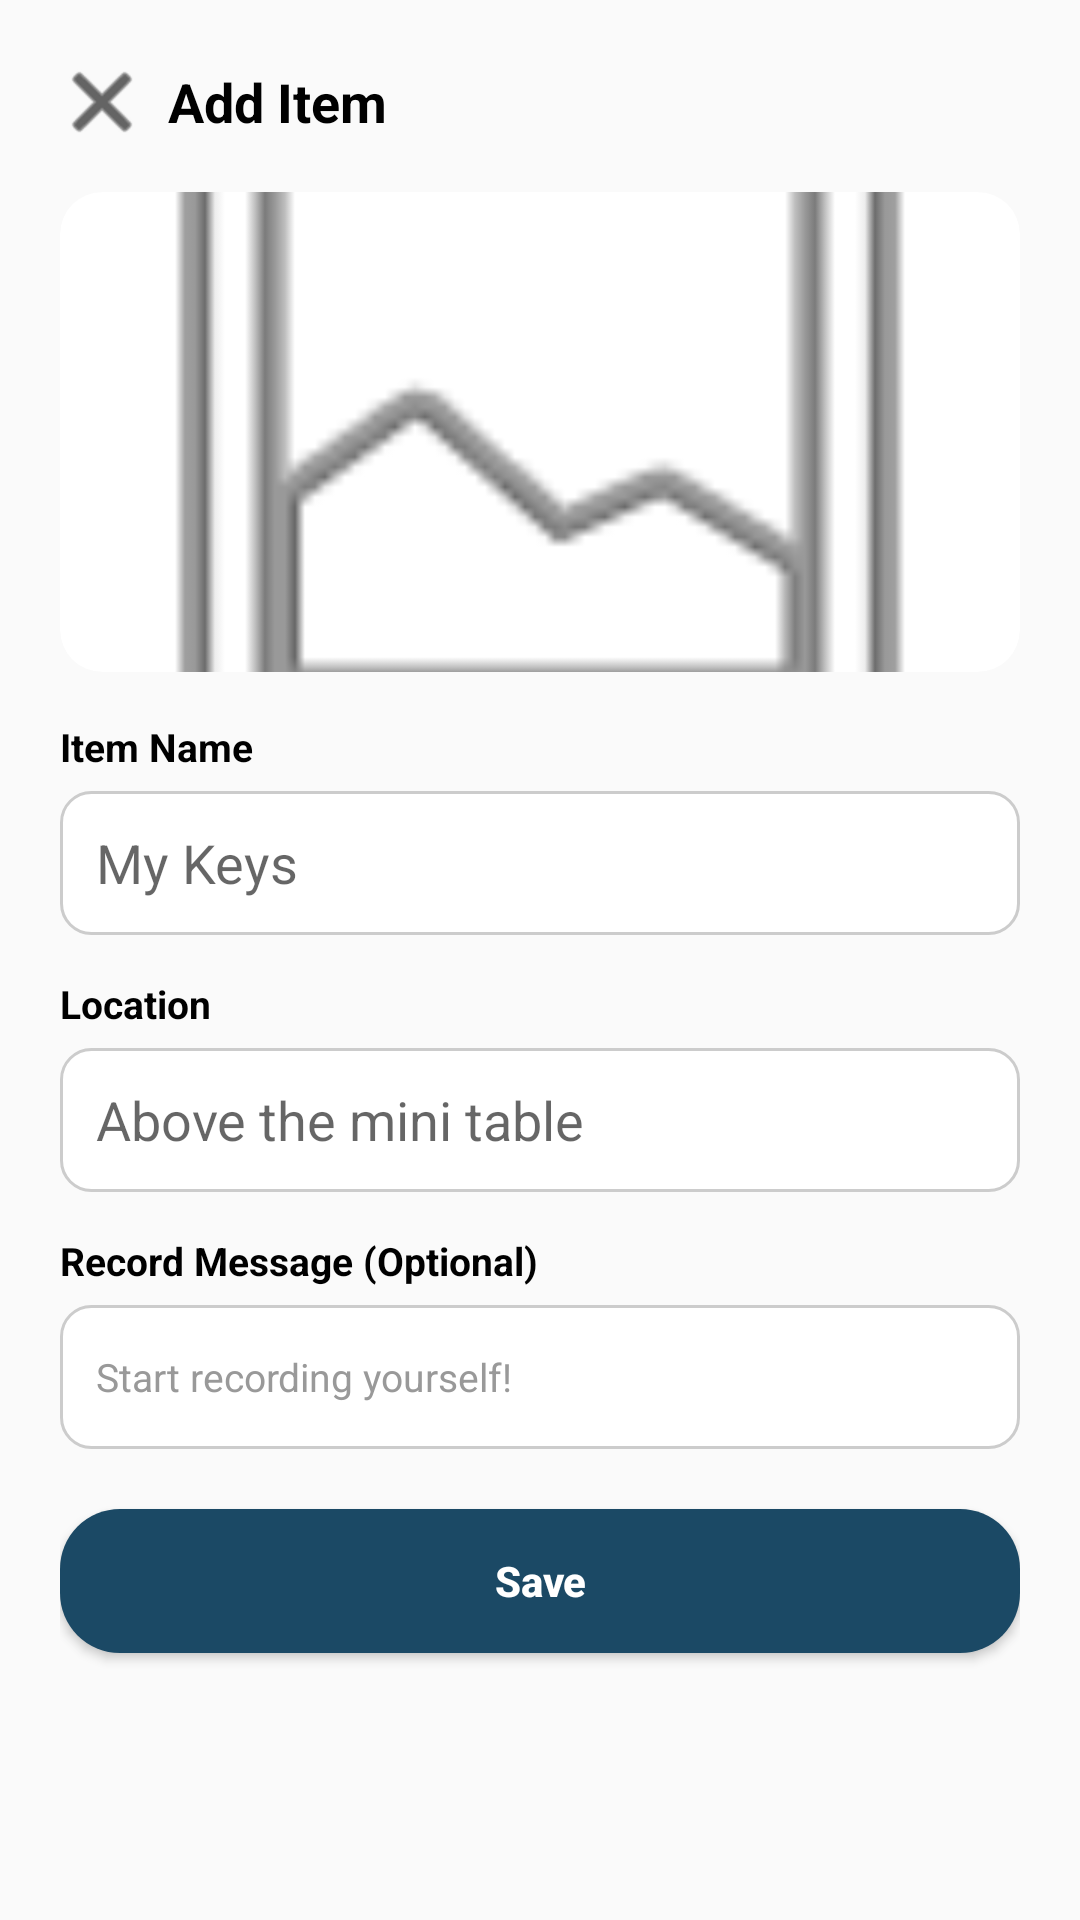

Write the Android layout XML for this screen, with the resource values it uses.
<!-- AndroidManifest.xml: application theme Theme.AppCompat.DayNight.NoActionBar -->
<!-- res/layout/dialog_item_card.xml -->
<?xml version="1.0" encoding="utf-8"?>
<LinearLayout xmlns:android="http://schemas.android.com/apk/res/android"
    xmlns:app="http://schemas.android.com/apk/res-auto"
    android:layout_width="match_parent"
    android:layout_height="wrap_content"
    android:background="@drawable/bg_card_top_rounded"
    android:orientation="vertical"
    android:padding="20dp">

    
    <RelativeLayout
        android:layout_width="match_parent"
        android:layout_height="wrap_content"
        android:layout_marginBottom="16dp">

        <ImageButton
            android:id="@+id/btnCardClose"
            android:layout_width="28dp"
            android:layout_height="28dp"
            android:background="?attr/selectableItemBackgroundBorderless"
            android:src="@android:drawable/ic_menu_close_clear_cancel"
            app:tint="@color/black" />

        <TextView
            android:id="@+id/tvCardTitle"
            android:layout_width="wrap_content"
            android:layout_height="wrap_content"
            android:layout_centerVertical="true"
            android:layout_toEndOf="@id/btnCardClose"
            android:layout_marginStart="8dp"
            android:text="Add Item"
            android:textColor="@color/black"
            android:textSize="18sp"
            android:textStyle="bold" />
    </RelativeLayout>

    
    <androidx.cardview.widget.CardView
        android:layout_width="match_parent"
        android:layout_height="160dp"
        android:layout_marginBottom="16dp"
        app:cardCornerRadius="14dp"
        app:cardElevation="0dp">

        <ImageView
            android:id="@+id/imgCardPhoto"
            android:layout_width="match_parent"
            android:layout_height="match_parent"
            android:scaleType="centerCrop"
            android:src="@android:drawable/ic_menu_gallery"
            android:contentDescription="Item photo" />
    </androidx.cardview.widget.CardView>

    
    <TextView
        android:layout_width="wrap_content"
        android:layout_height="wrap_content"
        android:text="Item Name"
        android:textColor="@color/black"
        android:textStyle="bold"
        android:textSize="13sp" />

    <EditText
        android:id="@+id/etItemName"
        android:layout_width="match_parent"
        android:layout_height="48dp"
        android:layout_marginTop="6dp"
        android:layout_marginBottom="14dp"
        android:background="@drawable/bg_input_field"
        android:hint="My Keys"
        android:paddingHorizontal="12dp"
        android:inputType="textCapWords"
        android:singleLine="true" />

    
    <TextView
        android:layout_width="wrap_content"
        android:layout_height="wrap_content"
        android:text="Location"
        android:textColor="@color/black"
        android:textStyle="bold"
        android:textSize="13sp" />

    <RelativeLayout
        android:layout_width="match_parent"
        android:layout_height="48dp"
        android:layout_marginTop="6dp"
        android:layout_marginBottom="14dp"
        android:background="@drawable/bg_input_field">

        <EditText
            android:id="@+id/etLocation"
            android:layout_width="match_parent"
            android:layout_height="match_parent"
            android:layout_toStartOf="@id/btnLocationVoice"
            android:background="@android:color/transparent"
            android:hint="Above the mini table"
            android:paddingHorizontal="12dp"
            android:singleLine="true" />

        <ImageButton
            android:id="@+id/btnLocationVoice"
            android:layout_width="36dp"
            android:layout_height="36dp"
            android:layout_alignParentEnd="true"
            android:layout_centerVertical="true"
            android:layout_marginEnd="6dp"
            android:background="@drawable/bg_circle_white"
            app:tint="@color/white"
            android:backgroundTint="#1B4965"
            android:padding="8dp"
            android:src="@android:drawable/ic_btn_speak_now" />
    </RelativeLayout>

    
    <TextView
        android:layout_width="wrap_content"
        android:layout_height="wrap_content"
        android:text="Record Message (Optional)"
        android:textColor="@color/black"
        android:textStyle="bold"
        android:textSize="13sp" />

    <RelativeLayout
        android:layout_width="match_parent"
        android:layout_height="48dp"
        android:layout_marginTop="6dp"
        android:layout_marginBottom="20dp"
        android:background="@drawable/bg_input_field">

        <TextView
            android:id="@+id/tvRecordPlaceholder"
            android:layout_width="0dp"
            android:layout_height="wrap_content"
            android:layout_centerVertical="true"
            android:layout_alignParentStart="true"
            android:layout_marginStart="12dp"
            android:layout_marginEnd="6dp"
            android:layout_toStartOf="@id/btnRecordPlay"
            android:text="Start recording yourself!"
            android:textColor="#999999"
            android:textSize="13sp"
            android:maxLines="1"
            android:ellipsize="end" />

        <ImageButton
            android:id="@+id/btnRecordEdit"
            android:layout_width="34dp"
            android:layout_height="34dp"
            android:layout_alignParentEnd="true"
            android:layout_centerVertical="true"
            android:layout_marginEnd="6dp"
            android:background="@drawable/bg_circle_white"
            android:backgroundTint="#1B4965"
            android:padding="8dp"
            app:tint="@color/white"
            android:src="@android:drawable/ic_menu_edit" />

        <ImageButton
            android:id="@+id/btnRecordPlay"
            android:layout_width="34dp"
            android:layout_height="34dp"
            android:layout_toStartOf="@id/btnRecordEdit"
            android:layout_centerVertical="true"
            android:layout_marginEnd="6dp"
            android:background="@drawable/bg_circle_white"
            android:backgroundTint="#1B4965"
            android:padding="8dp"
            app:tint="@color/white"
            android:src="@android:drawable/ic_media_play" />
    </RelativeLayout>

    
    <Button
        android:id="@+id/btnCardSave"
        android:layout_width="match_parent"
        android:layout_height="48dp"
        android:background="@drawable/bg_pill_button"
        android:backgroundTint="#1B4965"
        android:text="Save"
        android:textAllCaps="false"
        android:textColor="@color/white"
        android:textStyle="bold" />

</LinearLayout>
<!-- resources referenced by this layout -->
<resources>
  <color name="black">#FF000000</color>
  <color name="white">#FFFFFFFF</color>
  <!-- drawable bg_input_field (drawable) -->
  <?xml version="1.0" encoding="utf-8"?>
  <shape xmlns:android="http://schemas.android.com/apk/res/android"
      android:shape="rectangle">
      <solid android:color="@color/white" />
      <corners android:radius="10dp" />
      <stroke android:width="1dp" android:color="#CCCCCC" />
  </shape>
  <!-- drawable bg_pill_button (drawable) -->
  <?xml version="1.0" encoding="utf-8"?>
  <shape xmlns:android="http://schemas.android.com/apk/res/android"
      android:shape="rectangle">
      <solid android:color="#D6EAF8" />
      <corners android:radius="20dp" />
  </shape>
</resources>
